Dataset: Dataset-TSTH (GitHub, CRISTIANNICOLASTAMBUNAN12/Dataset-TSTH). Classes: sehat, tidak sehat.

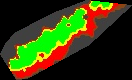
Label: sehat

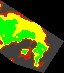
Label: sehat

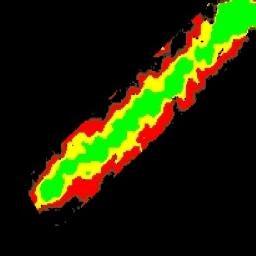
Label: sehat

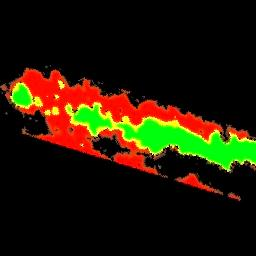
Label: tidak sehat

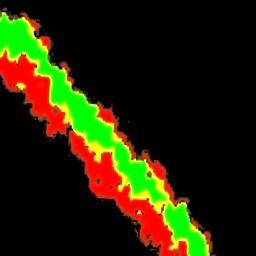
Label: tidak sehat

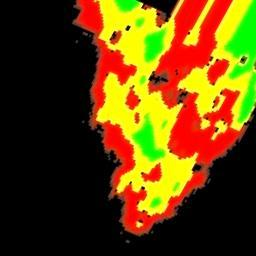
Label: tidak sehat
